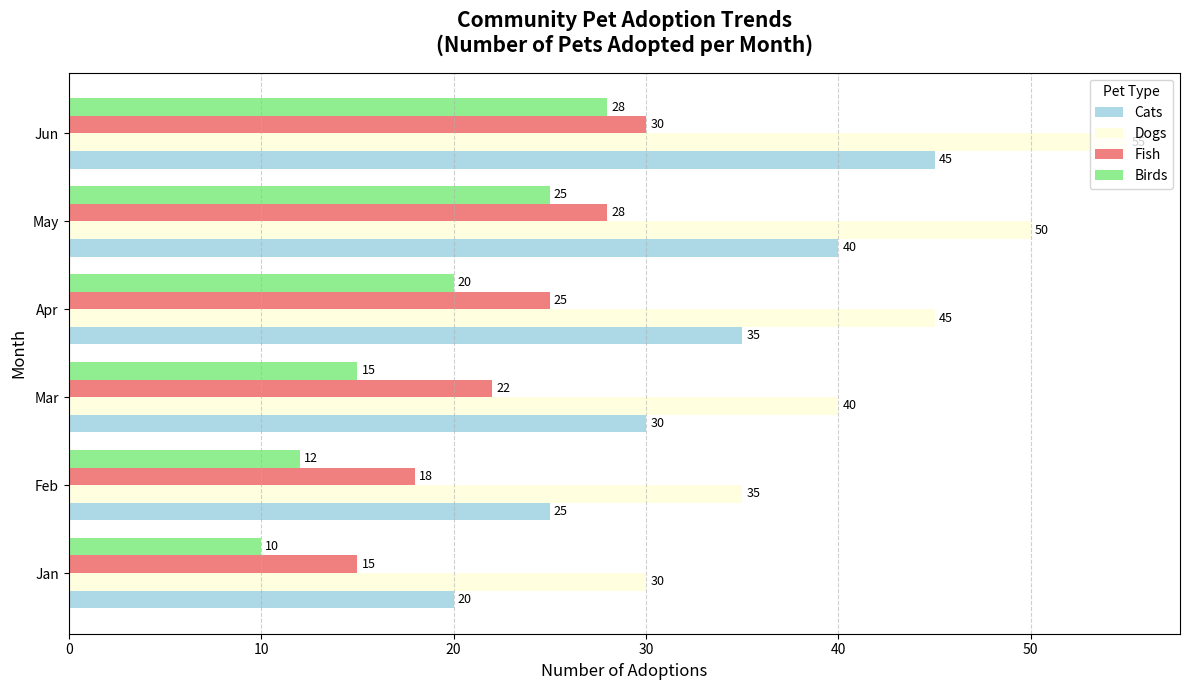

Generate this figure with matplotlib:
import matplotlib.pyplot as plt
import numpy as np

# Categories and data
months = ['Jan', 'Feb', 'Mar', 'Apr', 'May', 'Jun']
cats = [20, 25, 30, 35, 40, 45]
dogs = [30, 35, 40, 45, 50, 55]
fish = [15, 18, 22, 25, 28, 30]
birds = [10, 12, 15, 20, 25, 28]

fig, ax = plt.subplots(figsize=(12, 7))

# Bar details
y = np.arange(len(months))
bar_height = 0.2

# Create horizontal bars
bars_cats = ax.barh(y - 3*bar_height/2, cats, height=bar_height, label='Cats', color='lightblue')
bars_dogs = ax.barh(y - bar_height/2, dogs, height=bar_height, label='Dogs', color='lightyellow')
bars_fish = ax.barh(y + bar_height/2, fish, height=bar_height, label='Fish', color='lightcoral')
bars_birds = ax.barh(y + 3*bar_height/2, birds, height=bar_height, label='Birds', color='lightgreen')

ax.set_title('Community Pet Adoption Trends\n(Number of Pets Adopted per Month)', fontsize=15, fontweight='bold', pad=15)
ax.set_xlabel('Number of Adoptions', fontsize=12)
ax.set_ylabel('Month', fontsize=12)

ax.set_yticks(y)
ax.set_yticklabels(months, fontsize=10)
ax.grid(axis='x', linestyle='--', alpha=0.6)

ax.legend(title='Pet Type', loc='upper right', fontsize=10)

def add_value_labels(bars):
    for bar in bars:
        width = bar.get_width()
        ax.annotate(f'{width}',
                    xy=(width, bar.get_y() + bar.get_height() / 2),
                    xytext=(3, 0),
                    textcoords="offset points",
                    ha='left', va='center', fontsize=9)

add_value_labels(bars_cats)
add_value_labels(bars_dogs)
add_value_labels(bars_fish)
add_value_labels(bars_birds)

plt.tight_layout()
plt.show()
